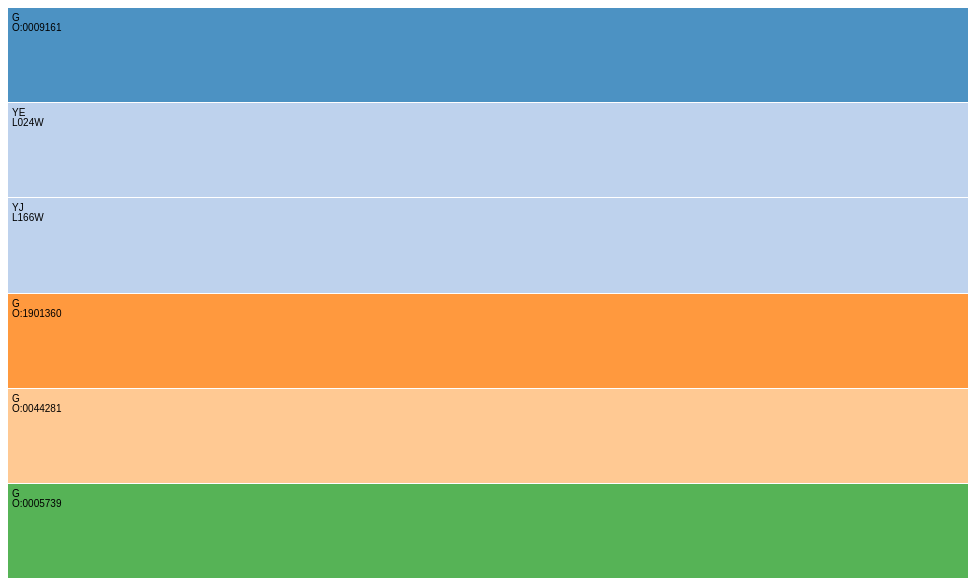
D3 v4 page, settled after 360 driven frames (6 s of simulated time); the page loaded 1 data file(s).



  var svg = d3.select("svg"),
    width = +svg.attr("width"),
    height = +svg.attr("height");

  var fader = function(color) { return d3.interpolateRgb(color, "#fff")(0.2); },
    color = d3.scaleOrdinal(d3.schemeCategory20.map(fader)),
    format = d3.format(",d");

  var treemap = d3.treemap()
    .tile(d3.treemapResquarify)
    .size([width, height])
    .round(true)
    .paddingInner(1);

  d3.json("subnet-d3.json", function(error, data) {
    if (error) throw error;

    var root = d3.hierarchy(data)
      .eachBefore(function(d) { d.data.id = (d.parent ? d.parent.data.id + "." : "") + d.data.name; })
      .sum(sumBySize)
      .sort(function(a, b) { return b.height - a.height || b.value - a.value; });

    treemap(root);

    var cell = svg.selectAll("g")
      .data(root.leaves())
      .enter().append("g")
      .attr("transform", function(d) { return "translate(" + d.x0 + "," + d.y0 + ")"; });

    cell.append("rect")
      .attr("id", function(d) { return d.data.id; })
      .attr("width", function(d) { return d.x1 - d.x0; })
      .attr("height", function(d) { return d.y1 - d.y0; })
      .attr("fill", function(d) { return color(d.parent.data.id); });

    cell.append("clipPath")
      .attr("id", function(d) { return "clip-" + d.data.id; })
      .append("use")
      .attr("xlink:href", function(d) { return "#" + d.data.id; });

    cell.append("text")
      .attr("clip-path", function(d) { return "url(#clip-" + d.data.id + ")"; })
      .selectAll("tspan")
      .data(function(d) { return d.data.name.split(/(?=[A-Z][^A-Z])/g); })
      .enter().append("tspan")
      .attr("x", 4)
      .attr("y", function(d, i) { return 13 + i * 10; })
      .text(function(d) { return d; });

    cell.append("title")
      .text(function(d) { return d.data.id + "\n" + format(d.value); });

    d3.selectAll("input")
      .data([sumBySize, sumByCount], function(d) { return d ? d.name : this.value; })
      .on("change", changed);

    var timeout = d3.timeout(function() {
      d3.select("input[value=\"sumByCount\"]")
        .property("checked", true)
        .dispatch("change");
    }, 2000);

    function changed(sum) {
      timeout.stop();

      treemap(root.sum(sum));

      cell.transition()
        .duration(750)
        .attr("transform", function(d) { return "translate(" + d.x0 + "," + d.y0 + ")"; })
        .select("rect")
        .attr("width", function(d) { return d.x1 - d.x0; })
        .attr("height", function(d) { return d.y1 - d.y0; });
    }
  });

  function sumByCount(d) {
    return d.children ? 0 : 1;
  }

  function sumBySize(d) {
    return d.size;
  }



### data: subnet-d3.json
{
 "shared_name": "GO:00SUPER",
 "score": 0.8897,
 "name": "GO:00SUPER",
 "SUID": 214,
 "id": "GO:00SUPER",
 "type": "",
 "selected": true,
 "children": [
  {
   "shared_name": "GO:0008150",
   "score": 0.2974,
   "name": "GO:0008150",
   "SUID": 215,
   "id": "GO:0008150",
   "type": "",
   "selected": false,
   "children": [
    "{... 8 keys}"
   ]
  },
  {
   "shared_name": "GO:0005575",
   "score": 0.324,
   "name": "GO:0005575",
   "SUID": 216,
   "id": "GO:0005575",
   "type": "",
   "selected": false,
   "children": [
    "{... 8 keys}"
   ]
  }
 ]
}